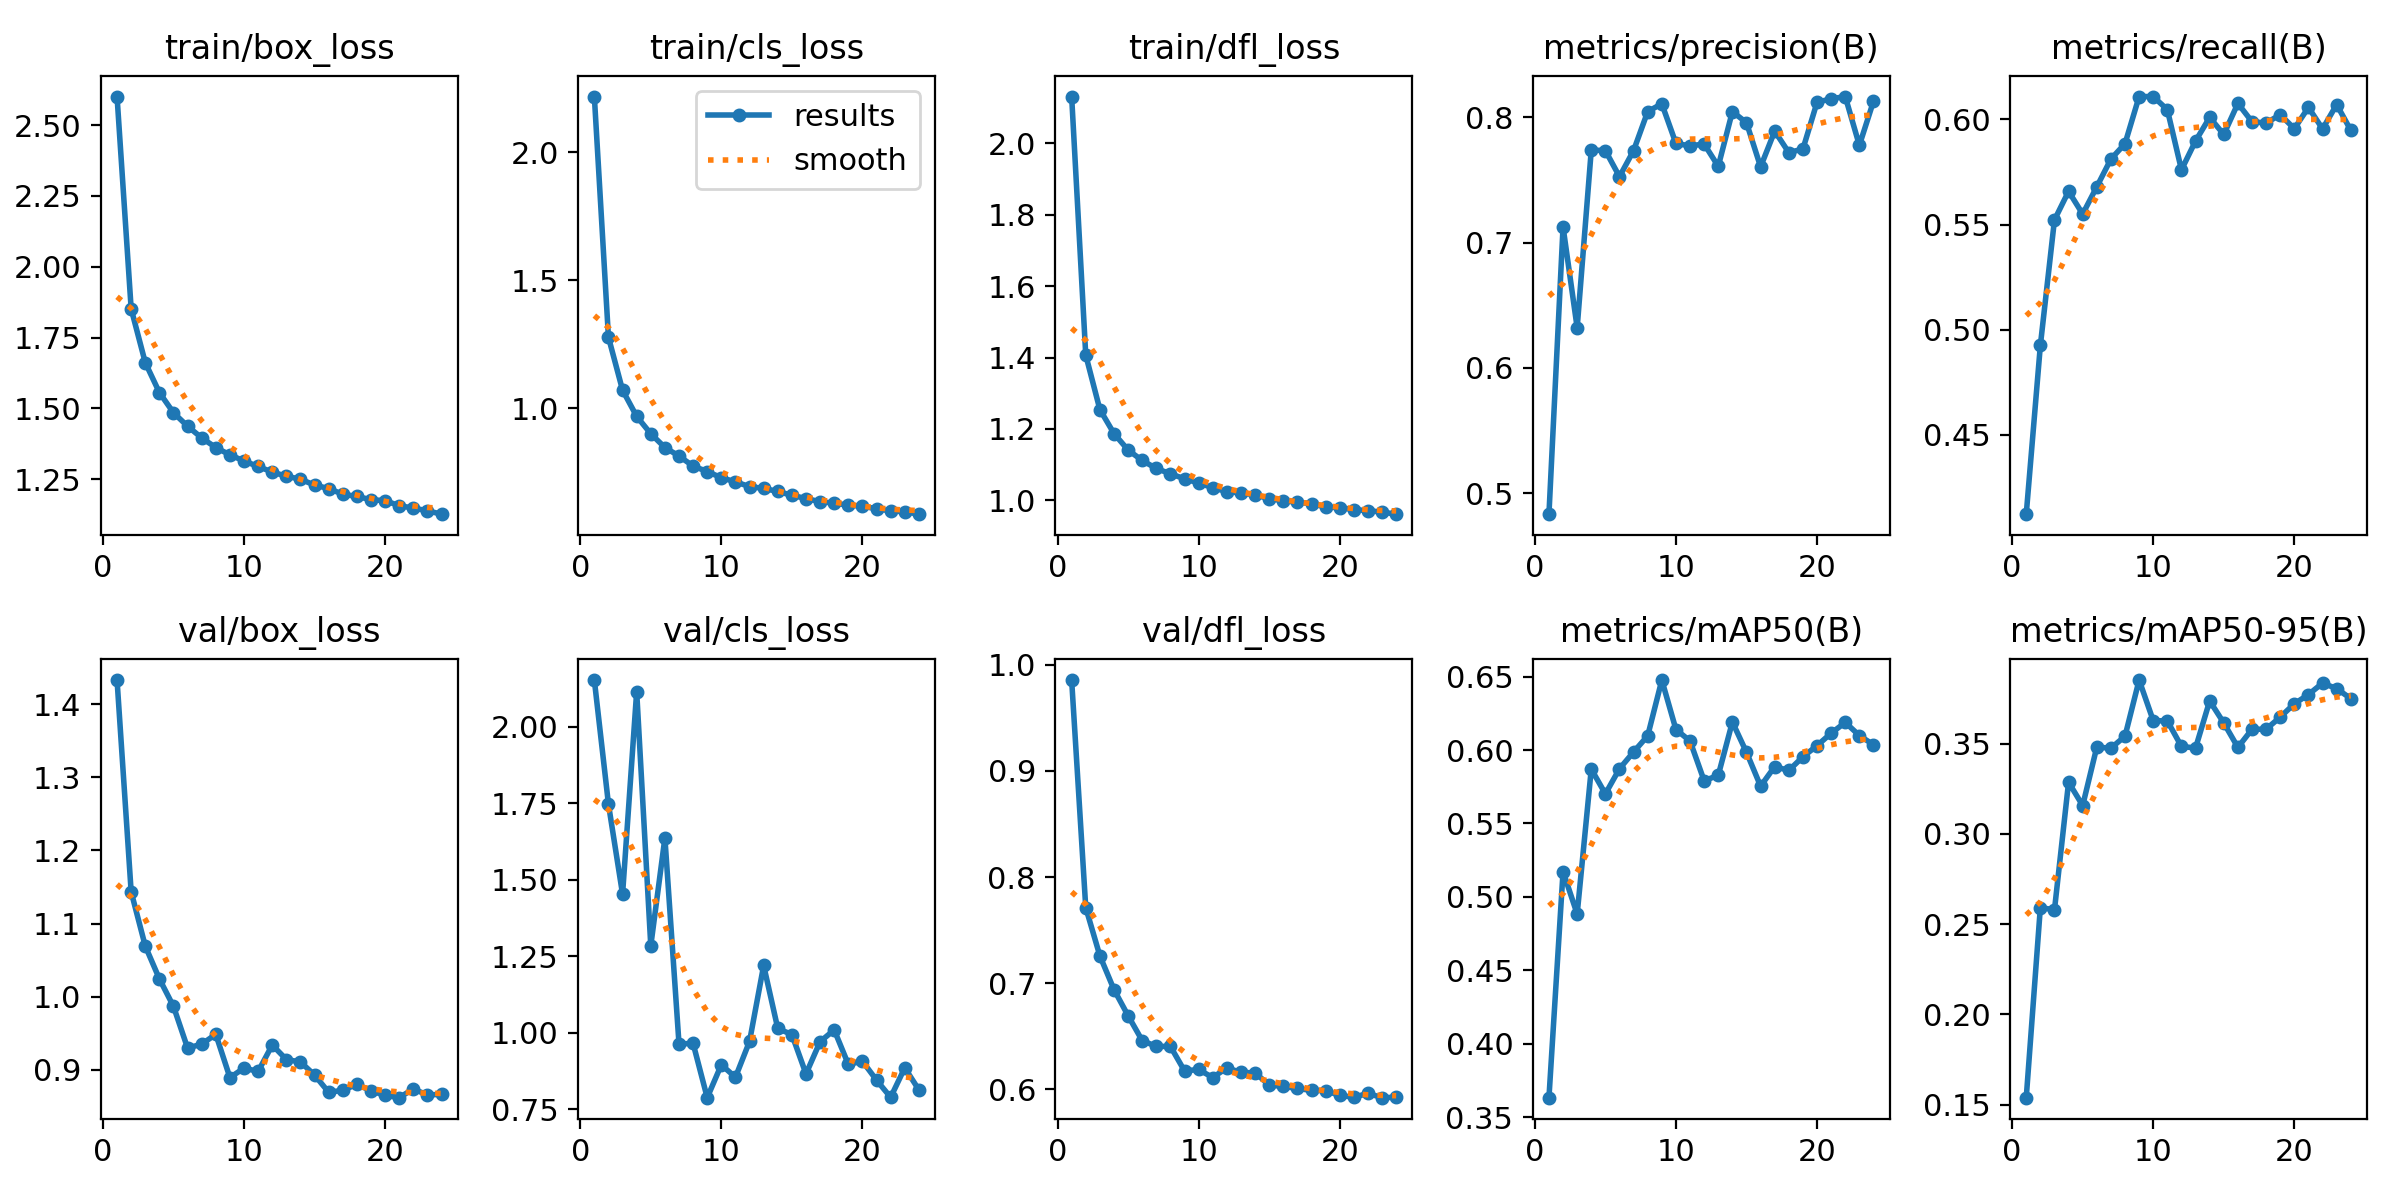

The file beside this chart, header and first rows:
epoch, time, train/box_loss, train/cls_loss, train/dfl_loss, metrics/precision(B), metrics/recall(B), metrics/mAP50(B), metrics/mAP50-95(B), val/box_loss, val/cls_loss, val/dfl_loss, lr/pg0, lr/pg1, lr/pg2
1, 330.9, 2.601, 2.217, 2.131, 0.4834, 0.4123, 0.3632, 0.1538, 1.433, 2.152, 0.9857, 0.0001666, 0.0001666, 0.06685
2, 654.8, 1.852, 1.277, 1.407, 0.7125, 0.4925, 0.5172, 0.2592, 1.143, 1.746, 0.7712, 0.000333, 0.000333, 0.03368
3, 976.8, 1.661, 1.07, 1.254, 0.6321, 0.5522, 0.4883, 0.2578, 1.069, 1.452, 0.7257, 0.0004986, 0.0004986, 0.0005121
4, 1300, 1.556, 0.9682, 1.187, 0.7739, 0.5658, 0.587, 0.3286, 1.024, 2.114, 0.6939, 0.000497, 0.000497, 0.000497
5, 1627, 1.484, 0.9003, 1.141, 0.7734, 0.555, 0.5701, 0.3156, 0.9868, 1.284, 0.6693, 0.0004946, 0.0004946, 0.0004946
6, 1954, 1.437, 0.8465, 1.112, 0.7526, 0.5679, 0.5873, 0.348, 0.9298, 1.636, 0.6459, 0.0004916, 0.0004916, 0.0004916
7, 2282, 1.396, 0.8134, 1.089, 0.7735, 0.5811, 0.5987, 0.3474, 0.9353, 0.9635, 0.6403, 0.0004879, 0.0004879, 0.0004879
8, 2612, 1.361, 0.7739, 1.074, 0.8045, 0.5885, 0.6097, 0.3541, 0.9486, 0.9649, 0.6404, 0.0004836, 0.0004836, 0.0004836
9, 2936, 1.336, 0.7528, 1.06, 0.8108, 0.6109, 0.6476, 0.3852, 0.8895, 0.7878, 0.6172, 0.0004786, 0.0004786, 0.0004786
10, 3264, 1.314, 0.7286, 1.048, 0.7791, 0.6109, 0.614, 0.3627, 0.9026, 0.8953, 0.6186, 0.000473, 0.000473, 0.000473
11, 3591, 1.295, 0.7125, 1.035, 0.7772, 0.6046, 0.6061, 0.3625, 0.8979, 0.8544, 0.611, 0.0004668, 0.0004668, 0.0004668
12, 3918, 1.275, 0.6938, 1.024, 0.7787, 0.576, 0.579, 0.3484, 0.9341, 0.9717, 0.6202, 0.0004601, 0.0004601, 0.0004601
13, 4241, 1.26, 0.6869, 1.021, 0.7609, 0.5897, 0.5828, 0.3475, 0.9142, 1.219, 0.6158, 0.0004527, 0.0004527, 0.0004527
14, 4564, 1.25, 0.6749, 1.015, 0.8045, 0.6009, 0.6191, 0.3736, 0.9109, 1.014, 0.6154, 0.0004448, 0.0004448, 0.0004448
15, 4891, 1.229, 0.6599, 1.004, 0.7957, 0.5928, 0.5985, 0.3614, 0.893, 0.9939, 0.6039, 0.0004364, 0.0004364, 0.0004364
16, 5215, 1.217, 0.6473, 0.999, 0.7604, 0.6076, 0.5754, 0.3479, 0.8694, 0.8654, 0.6026, 0.0004275, 0.0004275, 0.0004275
17, 5538, 1.197, 0.6349, 0.9943, 0.789, 0.5989, 0.5887, 0.3579, 0.8721, 0.9707, 0.6008, 0.0004181, 0.0004181, 0.0004181
18, 5861, 1.189, 0.6296, 0.9907, 0.7718, 0.5983, 0.5861, 0.3579, 0.8803, 1.009, 0.5988, 0.0004083, 0.0004083, 0.0004083
19, 6184, 1.177, 0.6212, 0.9811, 0.7747, 0.6022, 0.5954, 0.3646, 0.8714, 0.8966, 0.5986, 0.000398, 0.000398, 0.000398
20, 6507, 1.174, 0.6174, 0.9794, 0.8119, 0.5956, 0.603, 0.372, 0.8652, 0.907, 0.5941, 0.0003873, 0.0003873, 0.0003873
21, 6830, 1.156, 0.6072, 0.9738, 0.8147, 0.6057, 0.6115, 0.3771, 0.8621, 0.8451, 0.5925, 0.0003763, 0.0003763, 0.0003763
22, 7153, 1.148, 0.599, 0.9711, 0.8165, 0.5955, 0.6188, 0.3835, 0.8741, 0.7889, 0.5961, 0.0003649, 0.0003649, 0.0003649
23, 7476, 1.138, 0.5958, 0.9669, 0.7776, 0.607, 0.6099, 0.3804, 0.8656, 0.8854, 0.592, 0.0003532, 0.0003532, 0.0003532
24, 7801, 1.126, 0.5862, 0.9611, 0.8127, 0.5948, 0.6036, 0.3749, 0.8668, 0.8135, 0.5924, 0.0003412, 0.0003412, 0.0003412
